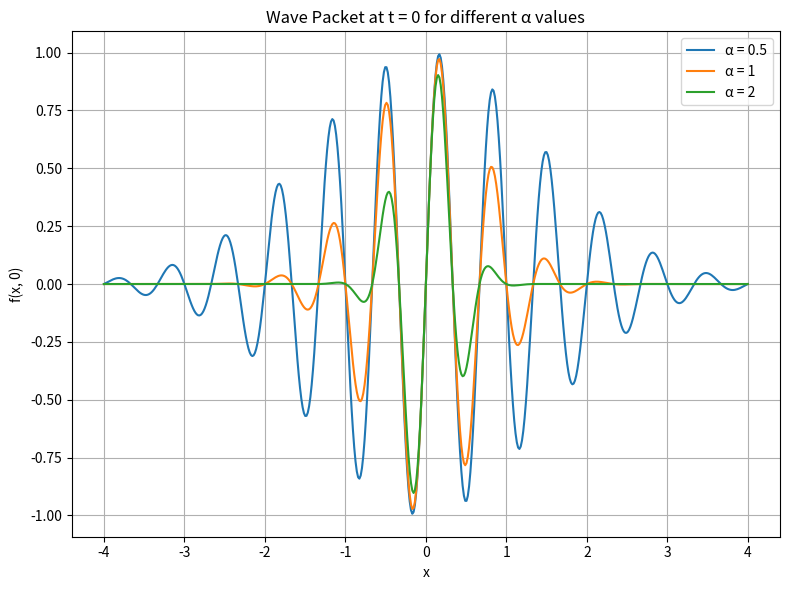

Here is the Python script that generated this plot:
import numpy as np
import matplotlib.pyplot as plt

def wave_packet(x, t, alpha, f, k, omega):
    """Compute wave packet function for given parameters."""
    return np.exp(-((alpha * x - f * t) ** 2)) * np.sin(k * x - omega * t)


if __name__ == '__main__':
    # Constants
    t = 0
    f = 3
    k = 3 * np.pi
    omega = 3 * np.pi
    alphas = [0.5, 1, 2]

    x = np.linspace(-4, 4, 500)

    plt.figure(figsize=(8, 6))
    for alpha in alphas:
        y = wave_packet(x, t, alpha, f, k, omega)
        plt.plot(x, y, label=f'α = {alpha}')

    plt.title("Wave Packet at t = 0 for different α values")
    plt.xlabel("x")
    plt.ylabel("f(x, 0)")
    plt.grid(True)
    plt.legend()
    plt.tight_layout()
    plt.show()